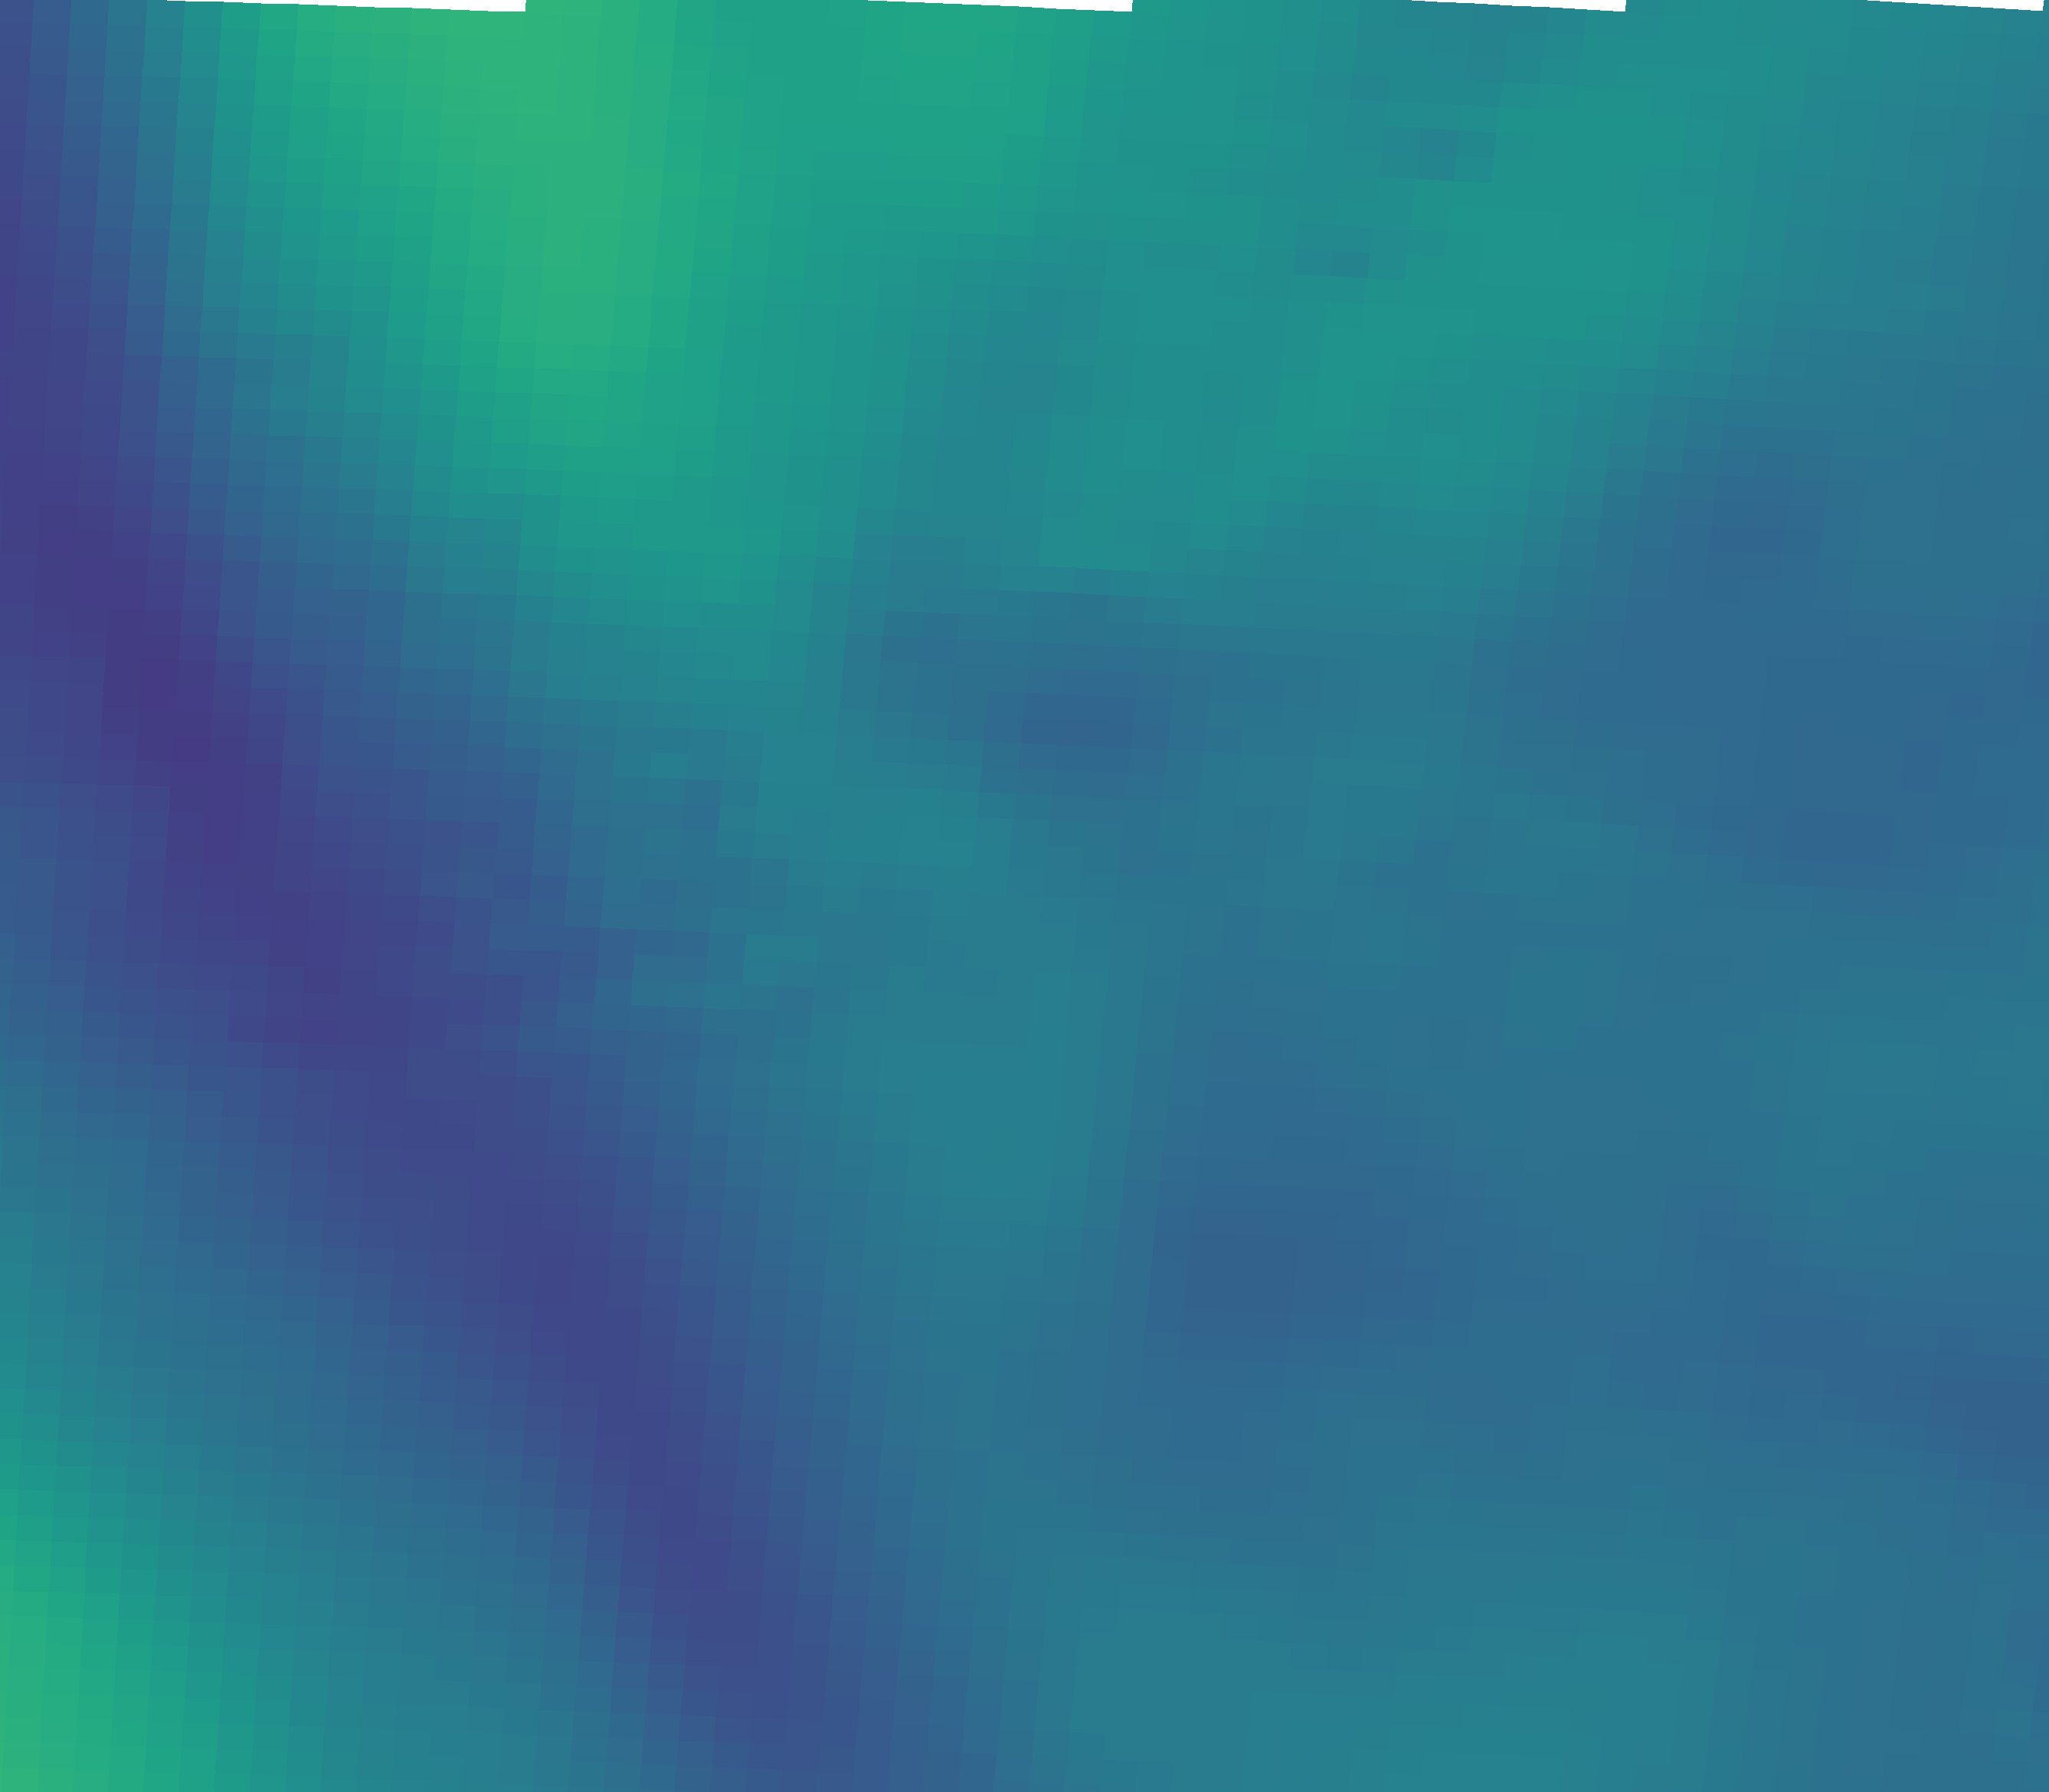

Data behind this chart, as committed beside it:
vector_id, pixel_x, pixel_y, latitude, longitude, magnitude, alpha_deg
0, 230, 2034, 44.96, 11.34, 29.12, -30.30
1, 695, 2050, 44.93, 12.04, 21.59, -5.77
2, 1159, 2069, 44.9, 12.73, 20.68, 53.68
3, 1623, 2092, 44.87, 13.43, 24.96, 72.99
4, 2087, 2117, 44.83, 14.12, 25.44, 67.60
5, 2550, 2146, 44.79, 14.81, 23.1, 73.04
6, 251, 1705, 45.45, 11.38, 22.57, -24.36
7, 720, 1721, 45.43, 12.08, 15.45, 29.34
8, 1189, 1740, 45.4, 12.78, 23.63, 71.24
9, 1657, 1763, 45.36, 13.48, 21.15, 69.15
10, 2125, 1789, 45.32, 14.18, 22.1, 71.57
11, 2592, 1817, 45.28, 14.88, 20.35, 73.74
12, 272, 1375, 45.94, 11.41, 17.38, -14.15
13, 746, 1392, 45.92, 12.12, 18.1, 64.48
14, 1219, 1411, 45.89, 12.82, 26.07, 81.81
15, 1692, 1434, 45.85, 13.53, 21.98, 75.64
16, 2164, 1460, 45.82, 14.24, 23.35, 75.13
17, 2636, 1489, 45.77, 14.94, 24.06, 72.89
18, 294, 1045, 46.44, 11.44, 13.53, 24.43
19, 772, 1062, 46.41, 12.15, 22.88, 85.85
20, 1250, 1082, 46.38, 12.87, 26.68, 89.74
21, 1727, 1105, 46.35, 13.58, 25.27, 79.79
22, 2204, 1131, 46.31, 14.3, 23.22, 79.67
23, 316, 715, 46.93, 11.47, 18.81, 65.12
24, 799, 732, 46.9, 12.2, 30.74, 97.07
25, 1282, 752, 46.87, 12.92, 26.35, 85.61
26, 1763, 776, 46.84, 13.64, 26.02, 74.73
27, 2245, 802, 46.8, 14.36, 21.86, 69.09
28, 339, 385, 47.42, 11.51, 27.6, 80.23
29, 827, 402, 47.4, 12.24, 35.97, 88.98
30, 1314, 423, 47.37, 12.96, 28.32, 81.13
31, 1800, 446, 47.33, 13.69, 30.95, 71.97
32, 2286, 473, 47.29, 14.42, 25.88, 64.83
33, 362, 55, 47.92, 11.54, 34.34, 82.81
34, 854, 72, 47.89, 12.28, 36.15, 83.93
35, 1346, 93, 47.86, 13.01, 33.59, 78.23
36, 1838, 117, 47.82, 13.75, 28.33, 73.64
37, 2328, 144, 47.78, 14.48, 28.74, 69.70
